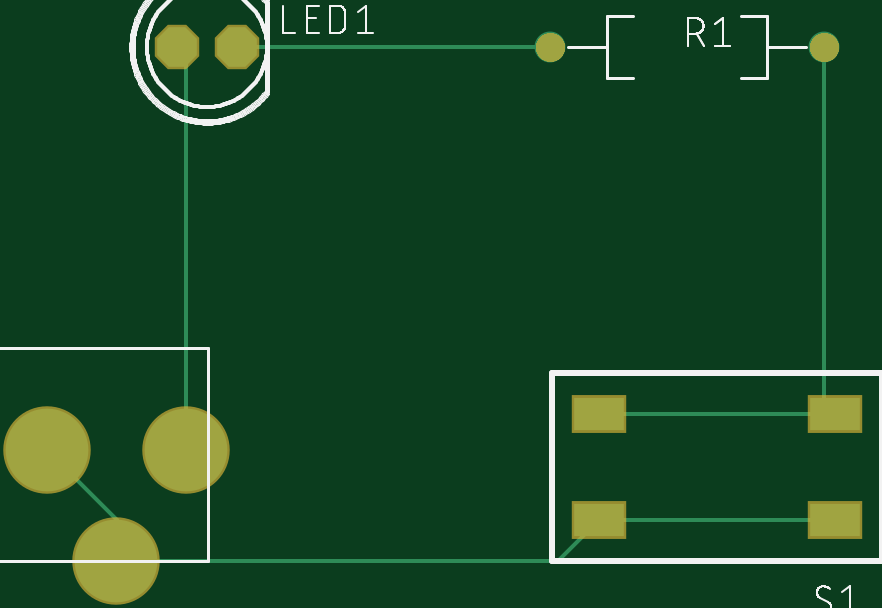
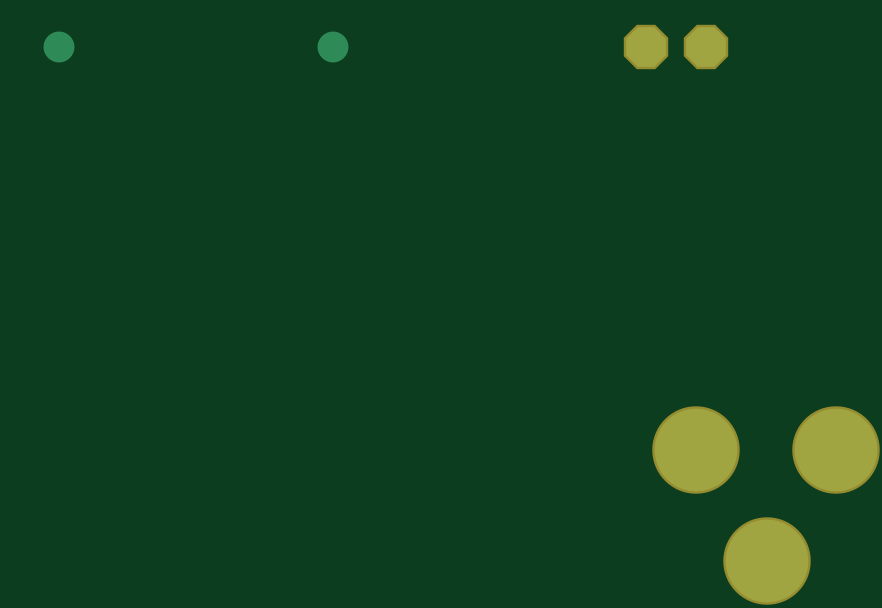
Circuit board: 7 layer files. Board 33.4 x 21.7 mm.
- top_copper: smd.cmp (829 bytes)
- drill: smd.drd (161 bytes)
- top_silk: smd.plc (61641 bytes)
- bottom_silk: smd.pls (223 bytes)
- bottom_copper: smd.sol (313 bytes)
- top_mask: smd.stc (12356 bytes)
- bottom_mask: smd.sts (248 bytes)

=== top_copper: smd.cmp ===
G75*
%MOIN*%
%OFA0B0*%
%FSLAX25Y25*%
%IPPOS*%
%LPD*%
%AMOC8*
5,1,8,0,0,1.08239X$1,22.5*
%
%ADD10C,0.13780*%
%ADD11OC8,0.06600*%
%ADD12C,0.05150*%
%ADD13R,0.08268X0.05512*%
%ADD14C,0.00600*%
D10*
X0065764Y0030390D03*
X0054346Y0048894D03*
X0077575Y0048894D03*
D11*
X0076000Y0116000D03*
X0086000Y0116000D03*
D12*
X0138165Y0116000D03*
X0183835Y0116000D03*
D13*
X0185685Y0054858D03*
X0185685Y0037142D03*
X0146315Y0037142D03*
X0146315Y0054858D03*
D14*
X0185685Y0054858D01*
X0183835Y0056709D01*
X0183835Y0116000D01*
X0138165Y0116000D02*
X0086000Y0116000D01*
X0077575Y0114425D02*
X0076000Y0116000D01*
X0077575Y0114425D02*
X0077575Y0048894D01*
X0066000Y0037240D02*
X0066000Y0030390D01*
X0065764Y0030390D01*
X0066000Y0030390D02*
X0139563Y0030390D01*
X0146315Y0037142D01*
X0185685Y0037142D01*
X0066000Y0037240D02*
X0054346Y0048894D01*
M02*

=== drill: smd.drd ===
%
M48
M72
T01C0.03150
T02C0.03200
T03C0.07874
%
T01
X138165Y116000
X183835Y116000
T02
X86000Y116000
X76000Y116000
T03
X65764Y30390
X54346Y48894
X77575Y48894
M30

=== top_silk: smd.plc (61641 bytes, source omitted) ===
=== bottom_silk: smd.pls (223 bytes, source withheld) ===
=== bottom_copper: smd.sol ===
G75*
%MOIN*%
%OFA0B0*%
%FSLAX25Y25*%
%IPPOS*%
%LPD*%
%AMOC8*
5,1,8,0,0,1.08239X$1,22.5*
%
%ADD10C,0.13780*%
%ADD11OC8,0.06600*%
%ADD12C,0.05150*%
D10*
X0065764Y0030390D03*
X0054346Y0048894D03*
X0077575Y0048894D03*
D11*
X0076000Y0116000D03*
X0086000Y0116000D03*
D12*
X0138165Y0116000D03*
X0183835Y0116000D03*
M02*

=== top_mask: smd.stc (12356 bytes, source omitted) ===
=== bottom_mask: smd.sts (248 bytes, source withheld) ===
